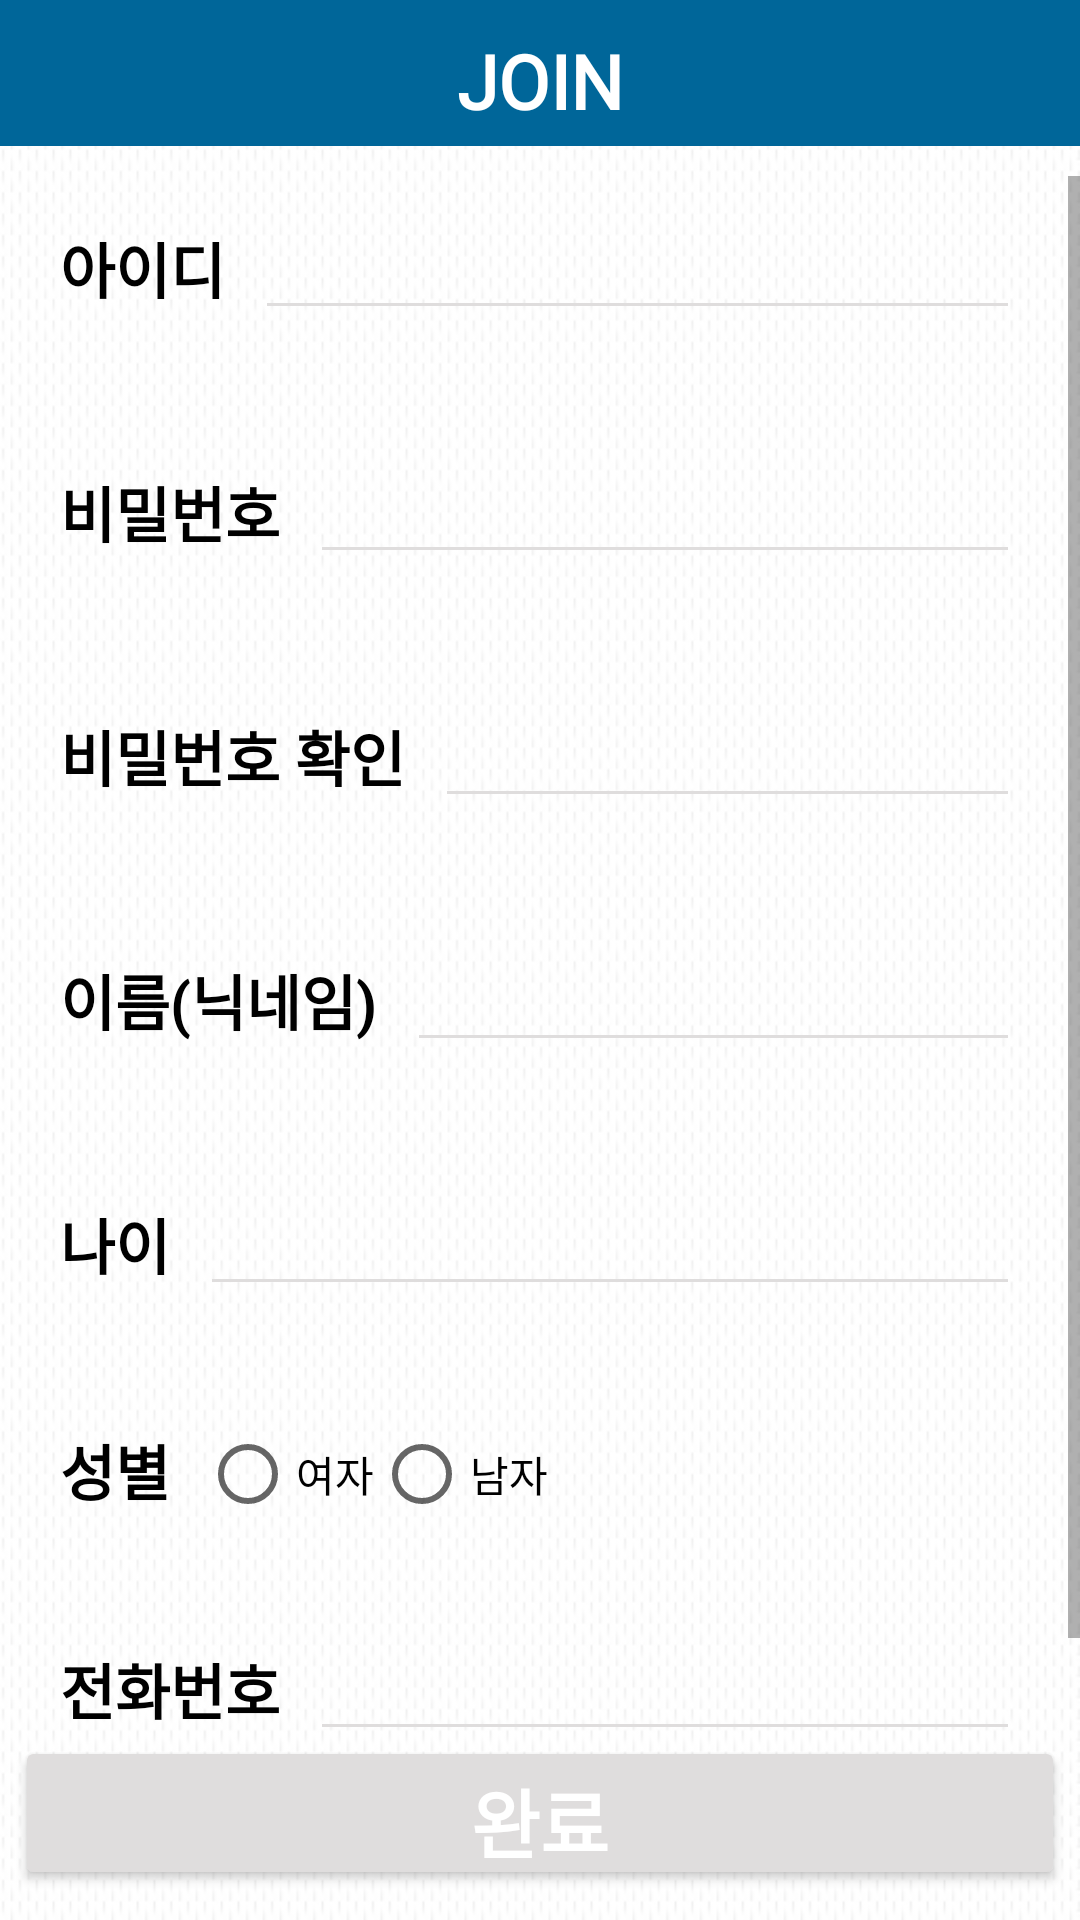

Here is an Android app screen rendered from its layout file. Give the layout XML and the strings, colors and styles it references.
<!-- AndroidManifest.xml: application theme Theme.Asap_Front -->
<!-- res/layout/join_activity.xml -->
<?xml version="1.0" encoding="utf-8"?>
<LinearLayout xmlns:android="http://schemas.android.com/apk/res/android"
    xmlns:app="http://schemas.android.com/apk/res-auto"
    xmlns:tools="http://schemas.android.com/tools"
    android:orientation="vertical"
    android:gravity="center_horizontal"
    android:layout_width="match_parent"
    android:layout_height="match_parent"
    android:background="@drawable/background">
    <TextView
        android:layout_weight="1"
        android:layout_width="match_parent"
        android:layout_height="wrap_content"
        android:layout_gravity="center_horizontal"
        android:layout_marginBottom="10dp"
        android:textAlignment="center"
        android:background="#006699"
        android:textStyle="bold"
        android:textSize="25dp"
        android:fontFamily="@font/fontstyle1"
        android:text="JOIN"
        android:textColor="@color/white"
        android:padding="10dp"/>
    <ScrollView
        android:layout_weight="7"
        android:layout_width="match_parent"
        android:layout_height="wrap_content">
        <LinearLayout
            android:layout_width="match_parent"
            android:layout_height="wrap_content"
            android:orientation="vertical"
            android:layout_gravity="left"
            android:layout_marginLeft="10dp"
            android:layout_marginRight="10dp">
            <LinearLayout
                android:layout_width="wrap_content"
                android:layout_height="wrap_content"
                android:padding="10dp"
                android:layout_marginBottom="15dp"
                android:orientation="horizontal">
                <TextView
                    android:layout_width="wrap_content"
                    android:layout_height="wrap_content"
                    android:text="아이디"
                    android:textColor="@color/black"
                    android:textStyle="bold"
                    android:layout_marginRight="10dp"
                    android:textSize="20dp"/>
                <EditText
                    android:id="@+id/edit_id"
                    android:layout_width="wrap_content"
                    android:layout_height="wrap_content"
                    android:layout_marginBottom="5dp"
                    android:ems="15"
                    android:backgroundTint="#DFDDDD"
                    android:inputType="textPersonName"
                    app:layout_constraintEnd_toEndOf="parent"
                    app:layout_constraintHorizontal_bias="0.502"
                    app:layout_constraintStart_toStartOf="parent"
                    app:layout_constraintTop_toTopOf="parent" />
            </LinearLayout>
            <LinearLayout
                android:layout_width="wrap_content"
                android:layout_height="wrap_content"
                android:padding="10dp"
                android:layout_marginBottom="15dp"
                android:orientation="horizontal">
                <TextView
                    android:layout_width="wrap_content"
                    android:layout_height="wrap_content"
                    android:text="비밀번호"
                    android:textColor="@color/black"
                    android:textStyle="bold"
                    android:layout_marginRight="10dp"
                    android:textSize="20dp"/>
                <EditText
                    android:id="@+id/edit_pw"
                    android:layout_width="wrap_content"
                    android:layout_height="wrap_content"
                    android:layout_marginBottom="5dp"
                    android:ems="15"
                    android:backgroundTint="#DFDDDD"
                    android:inputType="textPassword"
                    app:layout_constraintEnd_toEndOf="parent"
                    app:layout_constraintHorizontal_bias="0.502"
                    app:layout_constraintStart_toStartOf="parent"
                    app:layout_constraintTop_toTopOf="parent" />
            </LinearLayout>
            <LinearLayout
                android:layout_width="wrap_content"
                android:layout_height="wrap_content"
                android:padding="10dp"
                android:layout_marginBottom="15dp"
                android:orientation="horizontal">
                <TextView
                    android:layout_width="wrap_content"
                    android:layout_height="wrap_content"
                    android:text="비밀번호 확인"
                    android:textColor="@color/black"
                    android:textStyle="bold"
                    android:layout_marginRight="10dp"
                    android:textSize="20dp"/>
                <EditText
                    android:id="@+id/edit_ckpw"
                    android:layout_width="wrap_content"
                    android:layout_height="wrap_content"
                    android:layout_marginBottom="5dp"
                    android:ems="15"
                    android:backgroundTint="#DFDDDD"
                    android:inputType="textPassword"
                    app:layout_constraintEnd_toEndOf="parent"
                    app:layout_constraintHorizontal_bias="0.502"
                    app:layout_constraintStart_toStartOf="parent"
                    app:layout_constraintTop_toTopOf="parent" />
            </LinearLayout>

            <LinearLayout
                android:layout_width="wrap_content"
                android:layout_height="wrap_content"
                android:padding="10dp"
                android:layout_marginBottom="15dp"
                android:orientation="horizontal">

                <TextView
                    android:layout_width="wrap_content"
                    android:layout_height="wrap_content"
                    android:layout_marginRight="10dp"
                    android:text="이름(닉네임)"
                    android:textColor="@color/black"
                    android:textSize="20dp"
                    android:textStyle="bold" />

                <EditText
                    android:id="@+id/edit_name"
                    android:layout_width="wrap_content"
                    android:layout_height="wrap_content"
                    android:layout_marginBottom="5dp"
                    android:backgroundTint="#DFDDDD"
                    android:ems="15"
                    android:inputType="textPersonName"
                    app:layout_constraintEnd_toEndOf="parent"
                    app:layout_constraintHorizontal_bias="0.502"
                    app:layout_constraintStart_toStartOf="parent"
                    app:layout_constraintTop_toTopOf="parent" />
            </LinearLayout>

            <LinearLayout
                android:layout_width="wrap_content"
                android:layout_height="wrap_content"
                android:padding="10dp"
                android:layout_marginBottom="15dp"
                android:orientation="horizontal">
                <TextView
                    android:layout_width="wrap_content"
                    android:layout_height="wrap_content"
                    android:text="나이"
                    android:textColor="@color/black"
                    android:textStyle="bold"
                    android:layout_marginRight="10dp"
                    android:textSize="20dp"/>
                <EditText
                    android:id="@+id/edit_age"
                    android:layout_width="wrap_content"
                    android:layout_height="wrap_content"
                    android:layout_marginBottom="5dp"
                    android:ems="15"
                    android:backgroundTint="#DFDDDD"
                    android:inputType="textPersonName"
                    app:layout_constraintEnd_toEndOf="parent"
                    app:layout_constraintHorizontal_bias="0.502"
                    app:layout_constraintStart_toStartOf="parent"
                    app:layout_constraintTop_toTopOf="parent" />
            </LinearLayout>

            <LinearLayout
                android:layout_width="wrap_content"
                android:layout_height="wrap_content"
                android:padding="10dp"
                android:layout_marginBottom="15dp"
                android:orientation="horizontal">
                <TextView
                    android:layout_width="wrap_content"
                    android:layout_height="wrap_content"
                    android:text="성별"
                    android:textColor="@color/black"
                    android:textStyle="bold"
                    android:layout_marginRight="10dp"
                    android:textSize="20dp"/>
                <RadioGroup
                    android:id="@+id/rGroup"
                    android:layout_width="match_parent"
                    android:layout_height="wrap_content"
                    android:orientation="horizontal">
                    <RadioButton
                        android:id="@+id/female"
                        android:layout_width="wrap_content"
                        android:layout_height="wrap_content"
                        android:text="여자"/>
                    <RadioButton
                        android:id="@+id/male"
                        android:layout_width="wrap_content"
                        android:layout_height="wrap_content"
                        android:text="남자"/>
                </RadioGroup>
            </LinearLayout>
            <LinearLayout
                android:layout_width="wrap_content"
                android:layout_height="wrap_content"
                android:padding="10dp"
                android:layout_marginBottom="15dp"
                android:orientation="horizontal">
                <TextView
                    android:layout_width="wrap_content"
                    android:layout_height="wrap_content"
                    android:text="전화번호"
                    android:textColor="@color/black"
                    android:textStyle="bold"
                    android:layout_marginRight="10dp"
                    android:textSize="20dp"/>
                <EditText
                    android:id="@+id/edit_num"
                    android:layout_width="wrap_content"
                    android:layout_height="wrap_content"
                    android:layout_marginBottom="5dp"
                    android:ems="15"
                    android:backgroundTint="#DFDDDD"
                    android:inputType="textPersonName"
                    app:layout_constraintEnd_toEndOf="parent"
                    app:layout_constraintHorizontal_bias="0.502"
                    app:layout_constraintStart_toStartOf="parent"
                    app:layout_constraintTop_toTopOf="parent" />
            </LinearLayout>
        </LinearLayout>
    </ScrollView>
    <Button
        android:layout_weight="1"
        android:id="@+id/signupBtn"
        android:layout_width="350dp"
        android:layout_height="wrap_content"
        android:layout_marginBottom="10dp"
        android:layout_gravity="center_horizontal"
        android:backgroundTint="#DFDDDD"
        android:text="완료"
        android:textColor="@color/white"
        android:textStyle="bold"
        android:textSize="25dp" />
</LinearLayout>
<!-- resources referenced by this layout -->
<resources>
  <!-- drawable background: jpg bitmap (drawable, 75377 bytes) -->
  <style name="Theme.Asap_Front" parent="Theme.AppCompat.Light.NoActionBar">
          
          <item name="colorPrimary">#006699</item>
          <item name="colorPrimaryVariant">#006699</item>
          <item name="colorOnPrimary">@color/white</item>
          
          <item name="colorSecondary">@color/teal_200</item>
          <item name="colorSecondaryVariant">@color/teal_700</item>
          <item name="colorOnSecondary">@color/black</item>
          
          <item name="android:statusBarColor" tools:targetApi="l">?attr/colorPrimaryVariant</item>
          
      </style>
  <!-- not gathered from this repository: default colours our renderer supplied (Android Studio template values) -->
  <color name="teal_200">#FF03DAC5</color>
  <color name="teal_700">#FF018786</color>
  <color name="black">#FF000000</color>
  <color name="white">#FFFFFFFF</color>
</resources>
